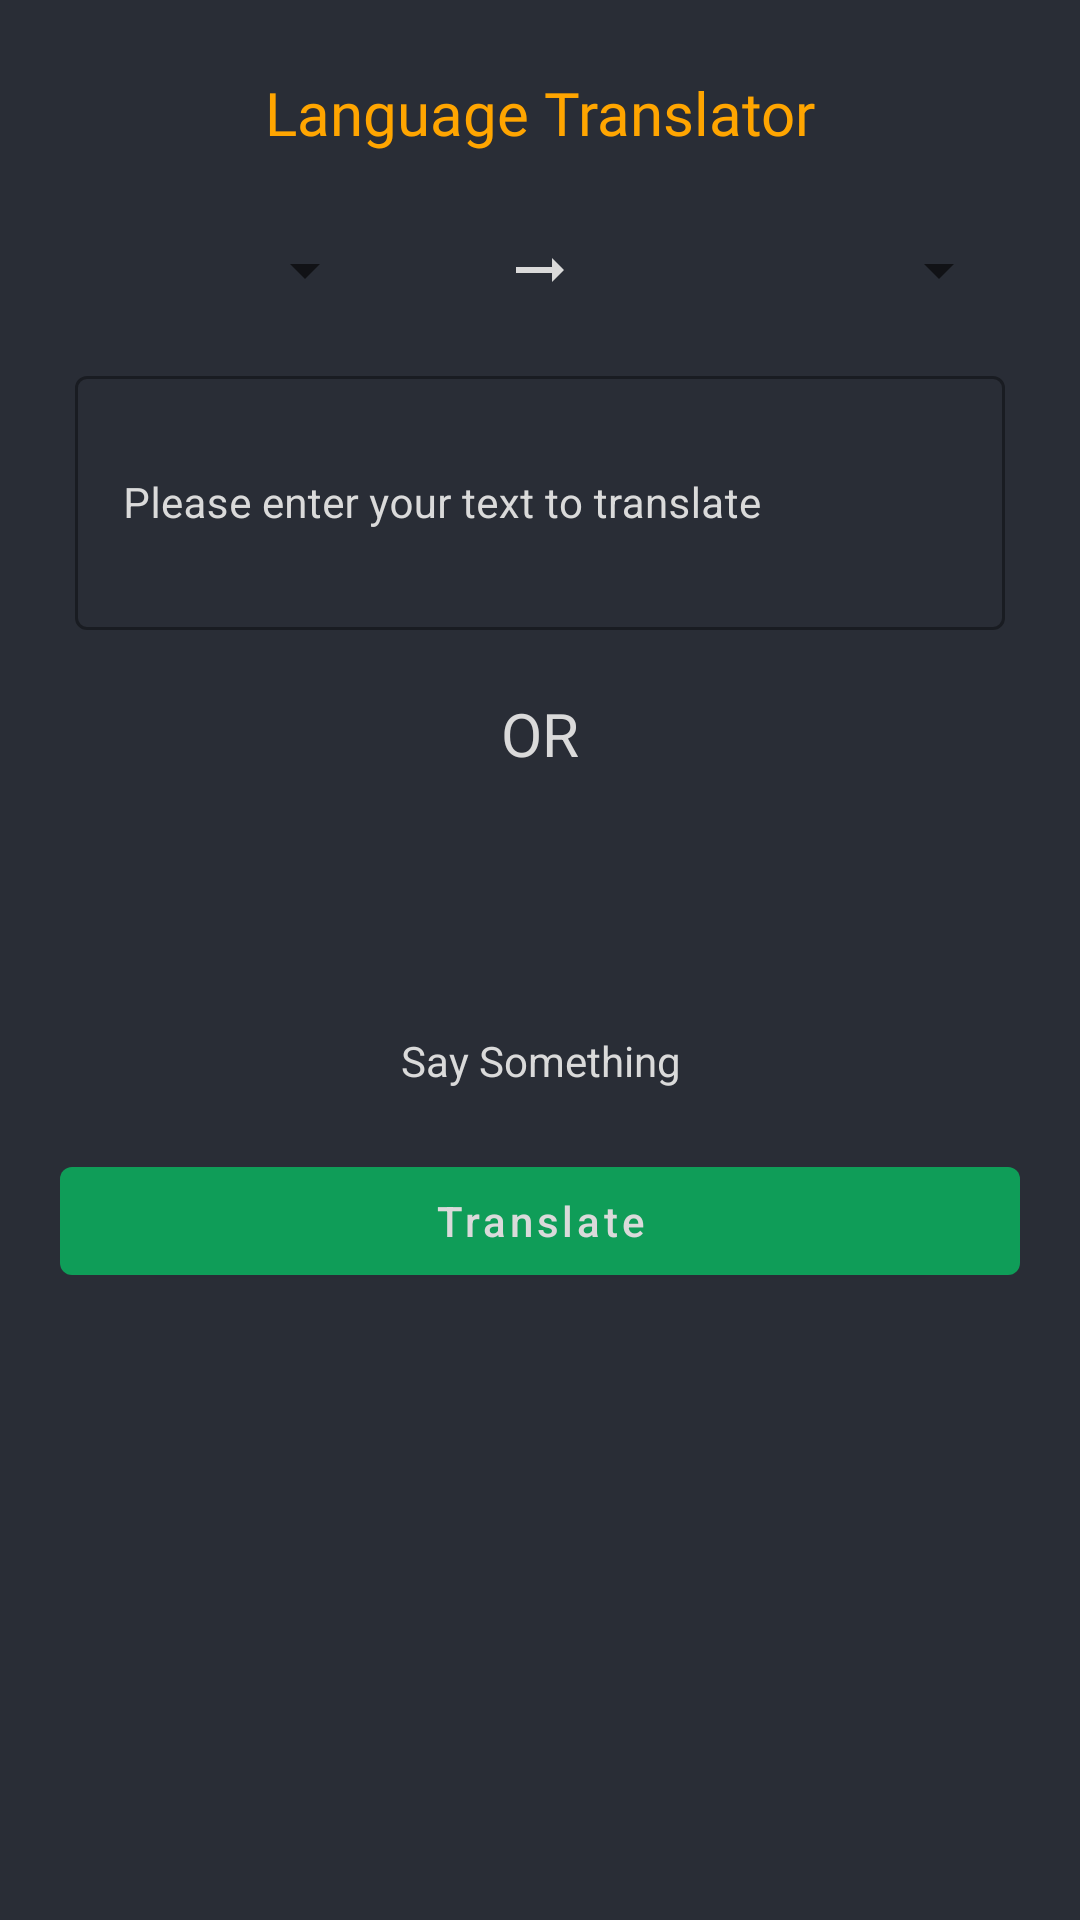

This screen was rendered from an Android layout file. Write that file and the resources it references.
<!-- AndroidManifest.xml: application theme Theme.TranslateApp -->
<!-- res/layout/activity_main.xml -->
<?xml version="1.0" encoding="utf-8"?>
<LinearLayout xmlns:android="http://schemas.android.com/apk/res/android"
    xmlns:app="http://schemas.android.com/apk/res-auto"
    xmlns:tools="http://schemas.android.com/tools"
    android:id="@+id/translated"
    style="@style/AppTheme.MaterialTheme"
    android:layout_width="match_parent"
    android:layout_height="match_parent"
    android:background="@color/black_shade_1"
    android:orientation="vertical"
    tools:context=".ui.main.MainActivity">

    <TextView
        android:layout_width="match_parent"
        android:layout_height="wrap_content"
        android:layout_marginTop="20dp"
        android:fontFamily="@font/inter_bold"
        android:gravity="center"
        android:padding="4dp"
        android:text="@string/translate_title"
        android:textAlignment="center"
        android:textColor="@color/yellow"
        android:textSize="20sp" />

    <LinearLayout
        android:id="@+id/spinner"
        android:layout_width="match_parent"
        android:layout_height="wrap_content"
        android:layout_marginHorizontal="20dp"
        android:layout_marginTop="20dp"
        android:orientation="horizontal"
        android:weightSum="3">

        <Spinner
            android:id="@+id/fromSpinner"
            android:layout_width="0dp"
            android:layout_height="wrap_content"
            android:layout_margin="3dp"
            android:layout_weight="1"
            android:padding="3dp" />

        <ImageView
            android:layout_width="0dp"
            android:layout_height="wrap_content"
            android:layout_gravity="center"
            android:layout_weight="1"
            android:src="@drawable/ic_right_arrow" />

        <Spinner
            android:id="@+id/toSpinner"
            android:layout_width="0dp"
            android:layout_height="wrap_content"
            android:layout_margin="3dp"
            android:layout_weight="1"
            android:padding="3dp" />

    </LinearLayout>

    <com.google.android.material.textfield.TextInputLayout
        style="@style/Widget.MaterialComponents.TextInputLayout.OutlinedBox"
        android:layout_width="match_parent"
        android:layout_height="100dp"
        android:layout_marginHorizontal="20dp"
        android:layout_marginTop="10dp"
        android:hint="@string/enter_your_text_to_translate_text"
        android:padding="5sp"
        android:textColorHint="@color/white"
        app:hintTextColor="@color/white">

        <com.google.android.material.textfield.TextInputEditText
            android:id="@+id/etSource"
            android:layout_width="match_parent"
            android:layout_height="match_parent"
            android:ems="10"
            android:importantForAutofill="no"
            android:inputType="textImeMultiLine|textMultiLine"
            android:textColor="@color/white"
            android:textColorHint="@color/white"
            android:textSize="14sp" />

    </com.google.android.material.textfield.TextInputLayout>

    <TextView
        android:layout_width="match_parent"
        android:layout_height="wrap_content"
        android:layout_gravity="center"
        android:layout_marginTop="16dp"
        android:text="@string/or_text"
        android:textAlignment="center"
        android:textAllCaps="true"
        android:textColor="@color/white"
        android:textSize="20sp" />

    <ImageView
        android:id="@+id/btnMicImage"
        android:layout_width="70dp"
        android:layout_height="70dp"
        android:layout_gravity="center"
        android:layout_marginTop="16dp"
        android:background="@android:color/transparent"
        android:src="@drawable/ic_mic"
        app:tint="@color/yellow" />

    <TextView
        android:layout_width="match_parent"
        android:layout_height="wrap_content"
        android:layout_gravity="center"
        android:text="@string/say_something_text"
        android:textAlignment="center"
        android:textColor="@color/white"
        android:textSize="14sp" />

    <com.google.android.material.button.MaterialButton
        android:id="@+id/btnTranslate"
        android:layout_width="match_parent"
        android:layout_height="wrap_content"
        android:layout_marginHorizontal="20dp"
        android:layout_marginTop="20dp"
        android:text="@string/translate_text"
        android:textAllCaps="false" />

    <TextView
        android:id="@+id/txtTranslatedText"
        android:layout_width="match_parent"
        android:layout_height="wrap_content"
        android:layout_marginTop="30dp"
        android:textAlignment="center"
        android:textAllCaps="false"
        android:textColor="@color/yellow"
        android:textSize="18sp" />

</LinearLayout>
<!-- resources referenced by this layout -->
<resources>
  <color name="black_shade_1">#292D36</color>
  <color name="white">#DADADA</color>
  <color name="yellow">#FFA500</color>
  <!-- drawable ic_right_arrow (drawable) -->
  <vector android:autoMirrored="true" android:height="24dp"
      android:tint="@color/white" android:viewportHeight="24"
      android:viewportWidth="24" android:width="24dp" xmlns:android="http://schemas.android.com/apk/res/android">
      <path android:fillColor="@android:color/white" android:pathData="M16.01,11H4v2h12.01v3L20,12l-3.99,-4z"/>
  </vector>
  <string name="enter_your_text_to_translate_text">Please enter your text to translate</string>
  <string name="or_text">OR</string>
  <string name="say_something_text">Say Something</string>
  <string name="translate_text">Translate</string>
  <string name="translate_title">Language Translator</string>
  <style name="AppTheme.MaterialTheme" parent="Theme.MaterialComponents.Light.DarkActionBar">
          <item name="windowNoTitle">true</item>
          <item name="windowActionBar">false</item>
          <item name="colorPrimary">@color/purple_200</item>
          <item name="colorPrimaryDark">@color/purple_200</item>
          <item name="colorAccent">@color/white</item>
          <item name="android:singleLine">true</item>
      </style>
  <style name="Theme.TranslateApp" parent="Theme.MaterialComponents.DayNight.NoActionBar">
          
          <item name="colorPrimary">@color/purple_500</item>
          <item name="colorPrimaryVariant">@color/purple_700</item>
          <item name="colorOnPrimary">@color/white</item>
          
          <item name="colorSecondary">@color/teal_200</item>
          <item name="colorSecondaryVariant">@color/teal_700</item>
          <item name="colorOnSecondary">@color/black</item>
          
          <item name="android:statusBarColor">@color/black_shade_1</item>
          
      </style>
  <color name="purple_200">#0F9D58</color>
  <color name="purple_500">#0F9D58</color>
  <color name="purple_700">#0F9D58</color>
  <color name="teal_200">#0F9D58</color>
  <color name="teal_700">#FF018786</color>
  <color name="black">#FF000000</color>
</resources>
